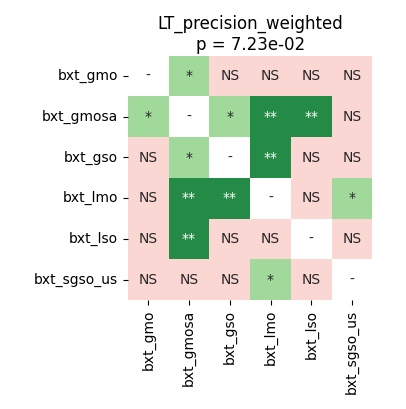

Source data for this figure (header and first rows):
	bxt_gmo	bxt_gmosa	bxt_gso	bxt_lmo	bxt_lso	bxt_sgso_us
bxt_gmo	1.0	0.02747	0.4641	0.07244	0.3437	0.1988
bxt_gmosa	0.02747	1.0	0.02747	0.006561	0.004349	0.7057
bxt_gso	0.4641	0.02747	1.0	0.004349	0.1232	0.1274
bxt_lmo	0.07244	0.006561	0.004349	1.0	0.1274	0.02747
bxt_lso	0.3437	0.004349	0.1232	0.1274	1.0	0.07244
bxt_sgso_us	0.1988	0.7057	0.1274	0.02747	0.07244	1.0
